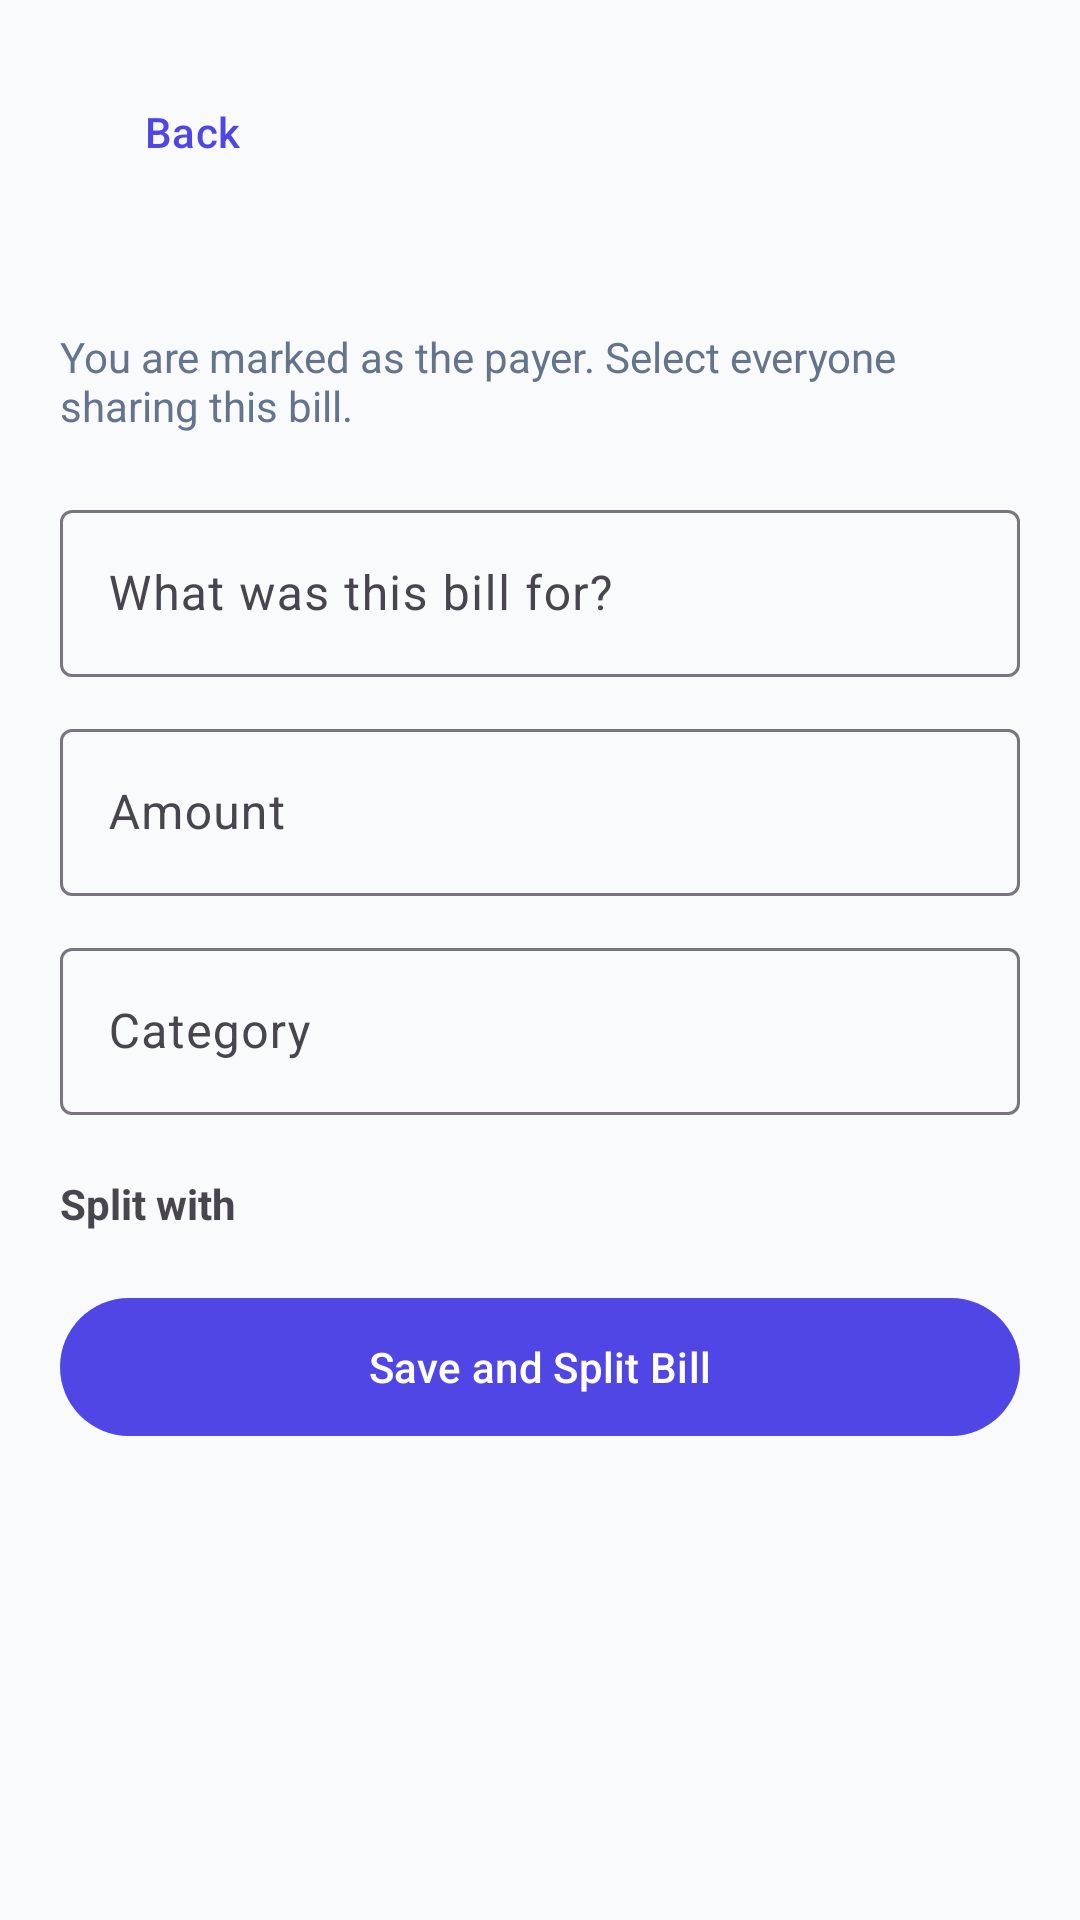

Produce the Android XML layout that renders to this screen, including the resource entries it uses.
<!-- AndroidManifest.xml: application theme Theme.StudentExpenseTrackerAndroid -->
<!-- res/layout/activity_add_group_bill.xml -->
<?xml version="1.0" encoding="utf-8"?>
<ScrollView xmlns:android="http://schemas.android.com/apk/res/android" android:layout_width="match_parent" android:layout_height="match_parent" android:background="@color/screen_background"><LinearLayout android:layout_width="match_parent" android:layout_height="wrap_content" android:orientation="vertical" android:padding="20dp"><com.google.android.material.button.MaterialButton android:id="@+id/addBillBackButton" style="@style/Widget.Material3.Button.TextButton" android:layout_width="wrap_content" android:layout_height="wrap_content" android:text="Back"/><TextView android:id="@+id/addBillGroupNameText" android:layout_width="wrap_content" android:layout_height="wrap_content" android:textSize="28sp" android:textStyle="bold" android:textColor="@color/text_primary"/><TextView android:layout_width="wrap_content" android:layout_height="wrap_content" android:layout_marginTop="4dp" android:text="You are marked as the payer. Select everyone sharing this bill." android:textColor="@color/text_secondary"/><com.google.android.material.textfield.TextInputLayout style="@style/Widget.Material3.TextInputLayout.OutlinedBox" android:layout_width="match_parent" android:layout_height="wrap_content" android:layout_marginTop="20dp" android:hint="What was this bill for?"><com.google.android.material.textfield.TextInputEditText android:id="@+id/billTitleInput" android:layout_width="match_parent" android:layout_height="wrap_content"/></com.google.android.material.textfield.TextInputLayout><com.google.android.material.textfield.TextInputLayout style="@style/Widget.Material3.TextInputLayout.OutlinedBox" android:layout_width="match_parent" android:layout_height="wrap_content" android:layout_marginTop="12dp" android:hint="Amount"><com.google.android.material.textfield.TextInputEditText android:id="@+id/billAmountInput" android:layout_width="match_parent" android:layout_height="wrap_content" android:inputType="numberDecimal"/></com.google.android.material.textfield.TextInputLayout><com.google.android.material.textfield.TextInputLayout style="@style/Widget.Material3.TextInputLayout.OutlinedBox" android:layout_width="match_parent" android:layout_height="wrap_content" android:layout_marginTop="12dp" android:hint="Category"><com.google.android.material.textfield.TextInputEditText android:id="@+id/billCategoryInput" android:layout_width="match_parent" android:layout_height="wrap_content"/></com.google.android.material.textfield.TextInputLayout><TextView android:layout_width="wrap_content" android:layout_height="wrap_content" android:layout_marginTop="20dp" android:text="Split with" android:textStyle="bold"/><LinearLayout android:id="@+id/billMembersContainer" android:layout_width="match_parent" android:layout_height="wrap_content" android:orientation="vertical"/><com.google.android.material.button.MaterialButton android:id="@+id/saveGroupBillButton" android:layout_width="match_parent" android:layout_height="54dp" android:layout_marginTop="18dp" android:text="Save and Split Bill"/></LinearLayout></ScrollView>
<!-- resources referenced by this layout -->
<resources>
  <color name="screen_background">#F8FAFC</color>
  <color name="text_primary">#0F172A</color>
  <color name="text_secondary">#64748B</color>
  <style name="Theme.StudentExpenseTrackerAndroid" parent="Base.Theme.StudentExpenseTrackerAndroid" />
  <style name="Base.Theme.StudentExpenseTrackerAndroid" parent="Theme.Material3.DayNight.NoActionBar">
          <item name="colorPrimary">@color/primary</item>
      </style>
  <color name="primary">#4F46E5</color>
</resources>
